4-way image classification set "data" from GitHub (SumitSharma2210/Image-Classification-using-pythorch); label vocabulary: coin 1, coin 10, coin 2, coin 5.

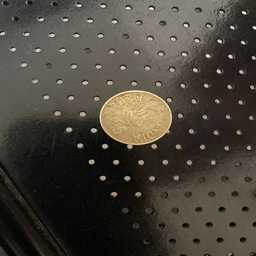
Label: coin 5

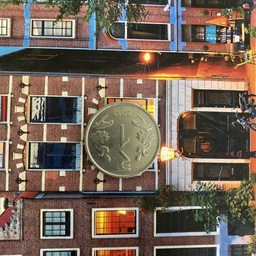
Label: coin 1

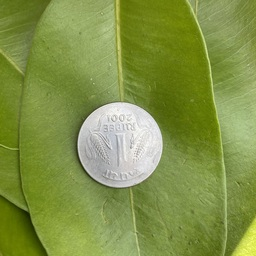
Label: coin 1

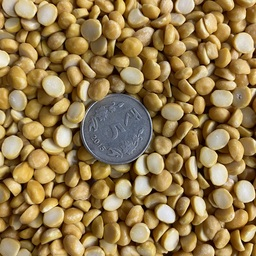
Label: coin 5

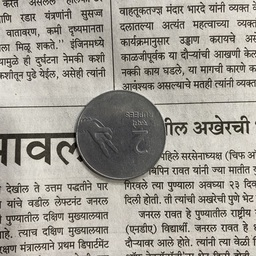
Label: coin 2

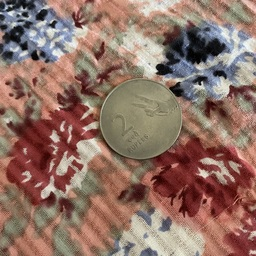
Label: coin 2
